Run: headless pygame with SDL's dummy video driver; simulated clock (each Clock.tick advances the game by its frame time, no real sleeping); random seed 0; keys injected as events and as key.get_pressed() state; no mouse input.
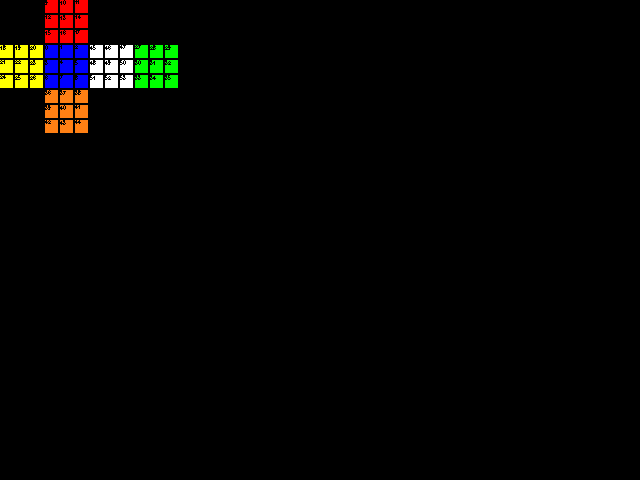
Frame 1 of 4 · flips 1–60 · no input
Frame 2 of 4 · flips 61–180 · tapped SPACE, RETURN · held RIGHT (→), D · screen unchanged from frame 1, image omitted
Frame 3 of 4 · flips 181–300 · held DOWN (↓), S · screen unchanged from frame 2, image omitted
Frame 4 of 4 · flips 301–420 · held LEFT (←), A, UP (↑), W · screen unchanged from frame 3, image omitted

The pygame program that drew these frames:

import pygame
from typing import List, Self

class Permutation:
    @staticmethod
    def base_of_54() -> Self:
        return Permutation(list(range(54)))

    def __init__(self, data: List[int]):
        self.data = data
    
    def permute(self, p: Self) -> Self: 
        data = [None] * 54
        for i in range(len(p.data)):
            data[i] = self.data[p[i]]
        return Permutation(data)
    
    def unpermute(self, p: Self) -> Self:
        data = [None] * 54
        for i in range(len(p.data)):
            data[p[i]] = self.data[i]
        return Permutation(data)
    
    def as_str(self) -> str:
        import json
        return json.dumps(self.data)
    
    def as_code(self) -> str:
        return "[\n  " + "\n  ".join([
            ", ".join([
                "{:>2}".format(self.data[x+y*9]) for x in range(9)
            ])
            for y in range(6)
        ]) + "\n]"



class SquareColor:
    WHI = 1
    RED = 2
    BLU = 3
    YEL = 4
    ORA = 5
    GRE = 6

    @staticmethod
    def get_color(c) -> pygame.Color:
        match c:
            case SquareColor.WHI:
                return (255, 255, 255)
            case SquareColor.RED:
                return (255, 0, 0)
            case SquareColor.BLU:
                return (0, 0, 255)
            case SquareColor.YEL:
                return (255, 255, 0)
            case SquareColor.GRE:
                return (0, 255, 0)
            case SquareColor.ORA:
                return (255, 128, 20)

WHI = SquareColor.WHI
RED = SquareColor.RED
BLU = SquareColor.BLU
YEL = SquareColor.YEL
ORA = SquareColor.ORA
GRE = SquareColor.GRE

W = 15
F = 45

class Cube:
    def __init__(self):
        self.state = [
            1, 1, 1, 1, 1, 1, 1, 1, 1,
            2, 2, 2, 2, 2, 2, 2, 2, 2,
            3, 3, 3, 3, 3, 3, 3, 3, 3,
            4, 4, 4, 4, 4, 4, 4, 4, 4, 
            5, 5, 5, 5, 5, 5, 5, 5, 5,
            6, 6, 6, 6, 6, 6, 6, 6, 6, 
        ]
        self.stateb = [
            1, 1, 1, 1, 1, 1, 1, 1, 1,
            2, 2, 2, 2, 2, 2, 2, 2, 2,
            3, 3, 3, 3, 3, 3, 3, 3, 3,
            4, 4, 4, 4, 4, 4, 4, 4, 4, 
            5, 5, 5, 5, 5, 5, 5, 5, 5,
            6, 6, 6, 6, 6, 6, 6, 6, 6, 
        ]

    def t_None():
        return [
             0, 1, 2, 3, 4, 5, 6, 7, 8,
             9,10,11,12,13,14,15,16,17,
            18,19,20,21,22,23,24,25,26,
            27,28,29,30,31,32,33,34,35,
            36,37,38,39,40,41,42,43,44,
            45,46,47,48,49,50,51,52,53,
        ]
    
    def t_ROTATE(self):
        t = [
            18,19,20,21,22,23,24,25,26,
             9,10,11,12,13,14,15,16,17,
            27,28,29,30,31,32,33,34,35,
            45,46,47,48,49,50,51,52,53, 
            36,37,38,39,40,41,42,43,44,
             0, 1, 2, 3, 4, 5, 6, 7, 8,
        ]
        self.apply_t(t)
    
    def t_R(self):
        t = [
             0, 1,38, 3, 4,39, 6, 7,44,
             9,10, 2,12,13, 5,15,16, 8,
            18,19,20,21,22,23,24,25,26,
            27,28,29,30,31,32,33,34,35,
            36,37,38,39,40,48,42,43,44,
            45,46,47,48,49,50,51,52,53,
        ]

        self.apply_t(t)
    
    def t_print(t):
        pass

    
    def apply_t(self, t):
        for i in range(len(self.state)):
            self.stateb[i] = self.state[t[i]]

        (self.state, self.stateb) = (self.stateb, self.state)


def render(screen):
    cube = Cube()
    cube.t_ROTATE()
    state = cube.state

    draw_face(screen, state[  : 9],   F,   F, 0) # W
    draw_face(screen, state[9 :18],   F,   0, 9) # R
    draw_face(screen, state[18:27],   0,   F, 18) # B
    draw_face(screen, state[27:36], 3*F,   F, 27) # Y
    draw_face(screen, state[36:45],   F, 2*F, 36) # O 
    draw_face(screen, state[45:54], 2*F,   F, 45) # G

    pygame.display.update()

def draw_face(screen: pygame.Surface, face: List[int], offset_x: float, offset_y: float, n = 0):
    for i in range(9):
        val = face[i]
        W = 15
        pygame.draw.rect(
            screen,
            SquareColor.get_color(val),
            pygame.Rect(offset_x + (i % 3) * W, offset_y + (i // 3) * W, W-2, W-2)
        )
        my_font = pygame.font.SysFont('Comic Sans MS', 8)
        text_surface = my_font.render(str(n + i), False, (0, 0, 0))
        screen.blit(text_surface, (offset_x + (i % 3) * W, offset_y + (i // 3) * W))


def main():
    pygame.init()
    pygame.font.init()
    screen = pygame.display.set_mode((640, 480))
    pygame.display.set_caption("Hello, World!")

    running = True
    while running:
        for event in pygame.event.get():
            if event.type == pygame.QUIT:
                pygame.quit
                running = False
        render(screen)


if __name__ == "__main__":
    main()
